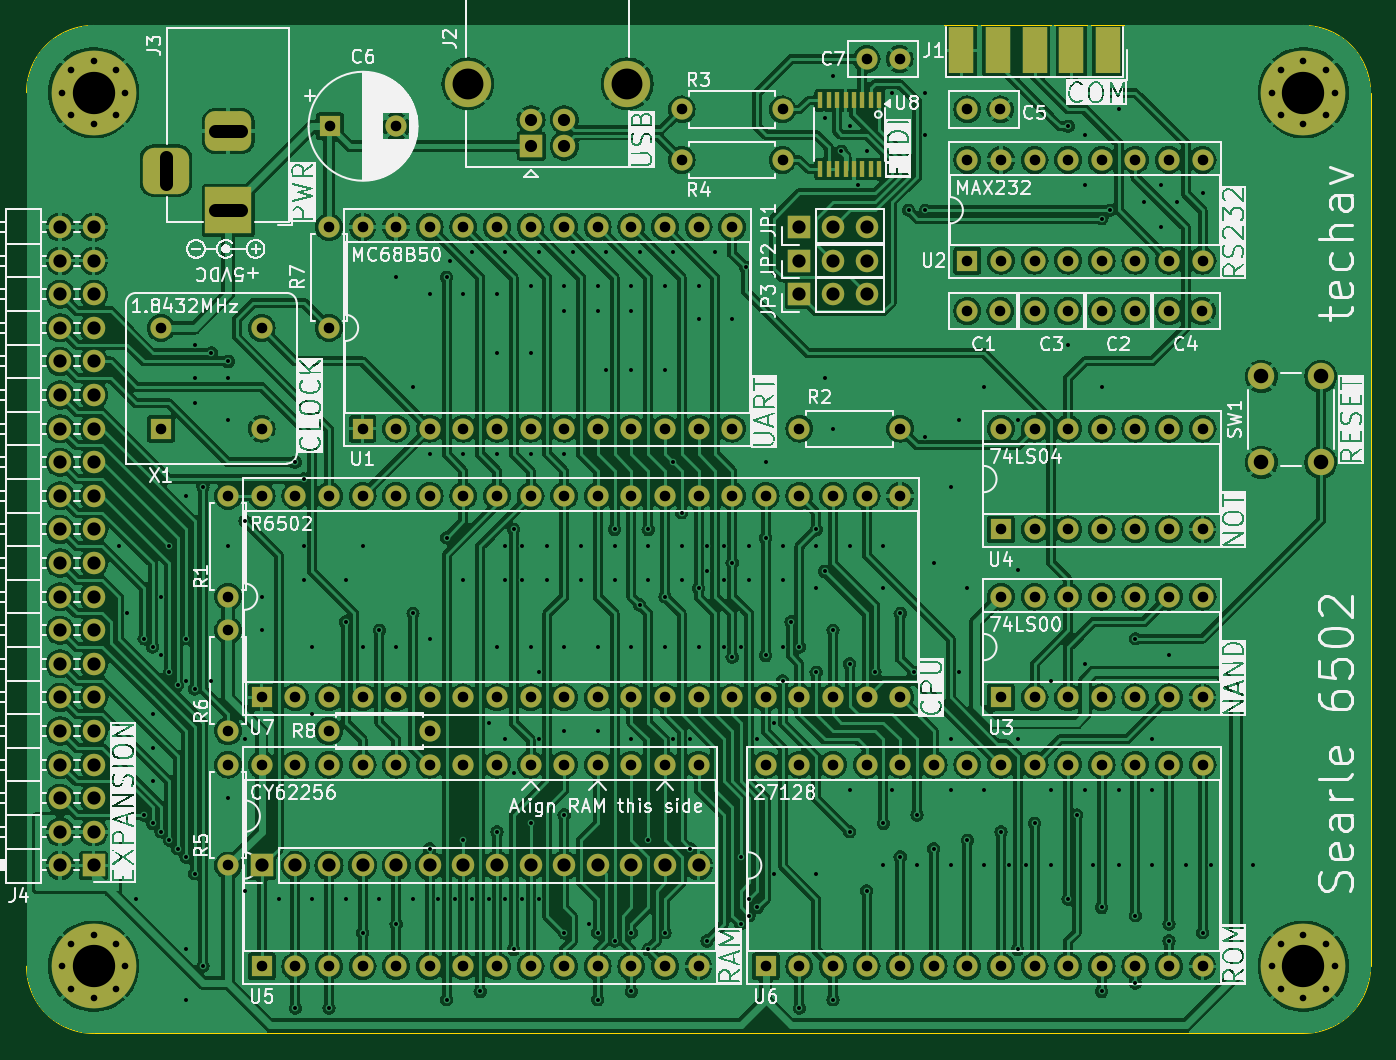
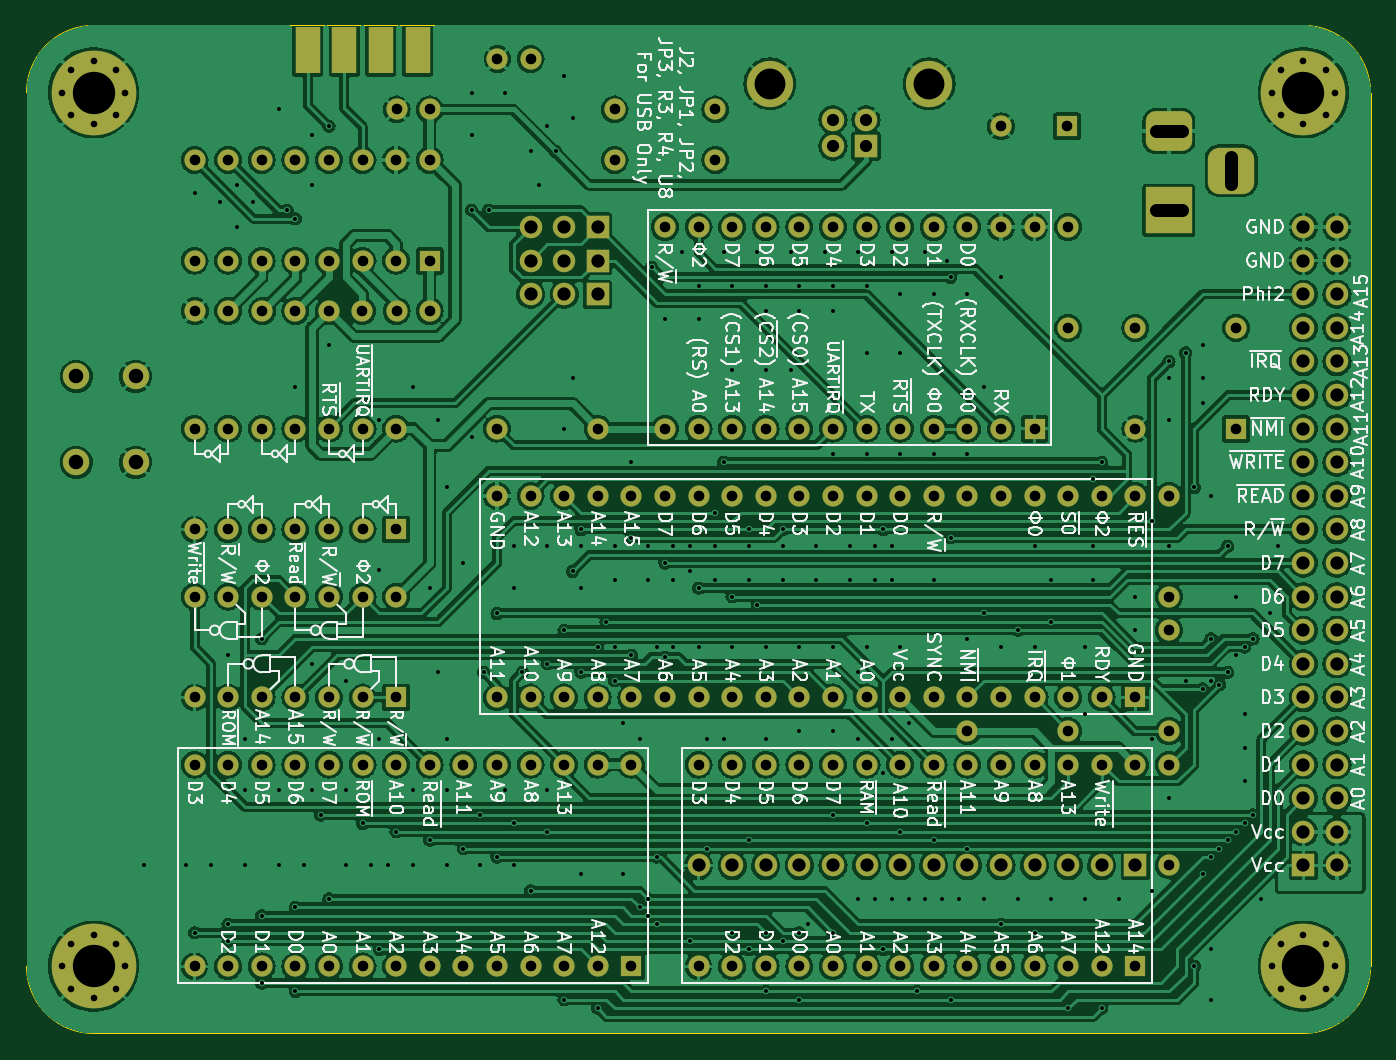
Circuit board: 11 layer files. Board 101.6 x 76.2 mm.
- bottom_copper: Minimal-6502-B_Cu.gbl (414876 bytes)
- bottom_mask: Minimal-6502-B_Mask.gbs (9805 bytes)
- paste: Minimal-6502-B_Paste.gbp (624 bytes)
- bottom_silk: Minimal-6502-B_Silkscreen.gbo (228337 bytes)
- outline: Minimal-6502-Edge_Cuts.gm1 (1037 bytes)
- top_copper: Minimal-6502-F_Cu.gtl (497878 bytes)
- top_mask: Minimal-6502-F_Mask.gts (10263 bytes)
- paste: Minimal-6502-F_Paste.gtp (1082 bytes)
- top_silk: Minimal-6502-F_Silkscreen.gto (271221 bytes)
- drill: Minimal-6502-NPTH.drl (269 bytes)
- drill: Minimal-6502-PTH.drl (10270 bytes)

=== bottom_copper: Minimal-6502-B_Cu.gbl (414876 bytes, source omitted) ===
=== bottom_mask: Minimal-6502-B_Mask.gbs (9805 bytes, source omitted) ===
=== paste: Minimal-6502-B_Paste.gbp ===
G04 #@! TF.GenerationSoftware,KiCad,Pcbnew,8.0.1*
G04 #@! TF.CreationDate,2024-05-27T02:36:23-05:00*
G04 #@! TF.ProjectId,Minimal-6502,53656172-6c65-4363-9530-322e6b696361,rev?*
G04 #@! TF.SameCoordinates,Original*
G04 #@! TF.FileFunction,Paste,Bot*
G04 #@! TF.FilePolarity,Positive*
%FSLAX46Y46*%
G04 Gerber Fmt 4.6, Leading zero omitted, Abs format (unit mm)*
G04 Created by KiCad (PCBNEW 8.0.1) date 2024-05-27 02:36:23*
%MOMM*%
%LPD*%
G01*
G04 APERTURE LIST*
%ADD10R,1.846667X3.480000*%
G04 APERTURE END LIST*
D10*
X207354999Y-52682500D03*
X204584999Y-52682500D03*
X201814999Y-52682500D03*
X199044999Y-52682500D03*
M02*

=== bottom_silk: Minimal-6502-B_Silkscreen.gbo (228337 bytes, source omitted) ===
=== outline: Minimal-6502-Edge_Cuts.gm1 ===
G04 #@! TF.GenerationSoftware,KiCad,Pcbnew,8.0.1*
G04 #@! TF.CreationDate,2024-05-27T02:36:23-05:00*
G04 #@! TF.ProjectId,Minimal-6502,53656172-6c65-4363-9530-322e6b696361,rev?*
G04 #@! TF.SameCoordinates,Original*
G04 #@! TF.FileFunction,Profile,NP*
%FSLAX46Y46*%
G04 Gerber Fmt 4.6, Leading zero omitted, Abs format (unit mm)*
G04 Created by KiCad (PCBNEW 8.0.1) date 2024-05-27 02:36:23*
%MOMM*%
%LPD*%
G01*
G04 APERTURE LIST*
G04 #@! TA.AperFunction,Profile*
%ADD10C,0.050000*%
G04 #@! TD*
G04 APERTURE END LIST*
D10*
X223520000Y-50800000D02*
G75*
G02*
X228600000Y-55880000I0J-5080000D01*
G01*
X228600000Y-121920000D02*
G75*
G02*
X223520000Y-127000000I-5080000J0D01*
G01*
X132080000Y-127000000D02*
G75*
G02*
X127000000Y-121920000I0J5080000D01*
G01*
X127000000Y-55880000D02*
G75*
G02*
X132080000Y-50800000I5080000J0D01*
G01*
X127000000Y-55880000D02*
X127000000Y-121920000D01*
X223520000Y-50800000D02*
X132080000Y-50800000D01*
X228600000Y-121920000D02*
X228600000Y-55880000D01*
X132080000Y-127000000D02*
X223520000Y-127000000D01*
M02*

=== top_copper: Minimal-6502-F_Cu.gtl (497878 bytes, source omitted) ===
=== top_mask: Minimal-6502-F_Mask.gts (10263 bytes, source omitted) ===
=== paste: Minimal-6502-F_Paste.gtp ===
G04 #@! TF.GenerationSoftware,KiCad,Pcbnew,8.0.1*
G04 #@! TF.CreationDate,2024-05-27T02:36:23-05:00*
G04 #@! TF.ProjectId,Minimal-6502,53656172-6c65-4363-9530-322e6b696361,rev?*
G04 #@! TF.SameCoordinates,Original*
G04 #@! TF.FileFunction,Paste,Top*
G04 #@! TF.FilePolarity,Positive*
%FSLAX46Y46*%
G04 Gerber Fmt 4.6, Leading zero omitted, Abs format (unit mm)*
G04 Created by KiCad (PCBNEW 8.0.1) date 2024-05-27 02:36:23*
%MOMM*%
%LPD*%
G01*
G04 APERTURE LIST*
%ADD10R,0.400000X1.200000*%
%ADD11R,1.846667X3.480000*%
G04 APERTURE END LIST*
D10*
X191452501Y-56455000D03*
X190817501Y-56454999D03*
X190182501Y-56455000D03*
X189547501Y-56455000D03*
X188912501Y-56455000D03*
X188277501Y-56455000D03*
X187642501Y-56454999D03*
X187007501Y-56455000D03*
X187007501Y-61655000D03*
X187642501Y-61655001D03*
X188277501Y-61655000D03*
X188912501Y-61655000D03*
X189547501Y-61655000D03*
X190182501Y-61655000D03*
X190817501Y-61655001D03*
X191452501Y-61655000D03*
D11*
X208740000Y-52682500D03*
X205969999Y-52682500D03*
X203199999Y-52682500D03*
X200429999Y-52682500D03*
X197659998Y-52682500D03*
M02*

=== top_silk: Minimal-6502-F_Silkscreen.gto (271221 bytes, source omitted) ===
=== drill: Minimal-6502-NPTH.drl ===
M48
; DRILL file {KiCad 8.0.1} date 2024-05-27T02:36:46-0500
; FORMAT={-:-/ absolute / metric / decimal}
; #@! TF.CreationDate,2024-05-27T02:36:46-05:00
; #@! TF.GenerationSoftware,Kicad,Pcbnew,8.0.1
; #@! TF.FileFunction,NonPlated,1,2,NPTH
FMAT,2
METRIC
%
G90
G05
M30

=== drill: Minimal-6502-PTH.drl (10270 bytes, source omitted) ===
